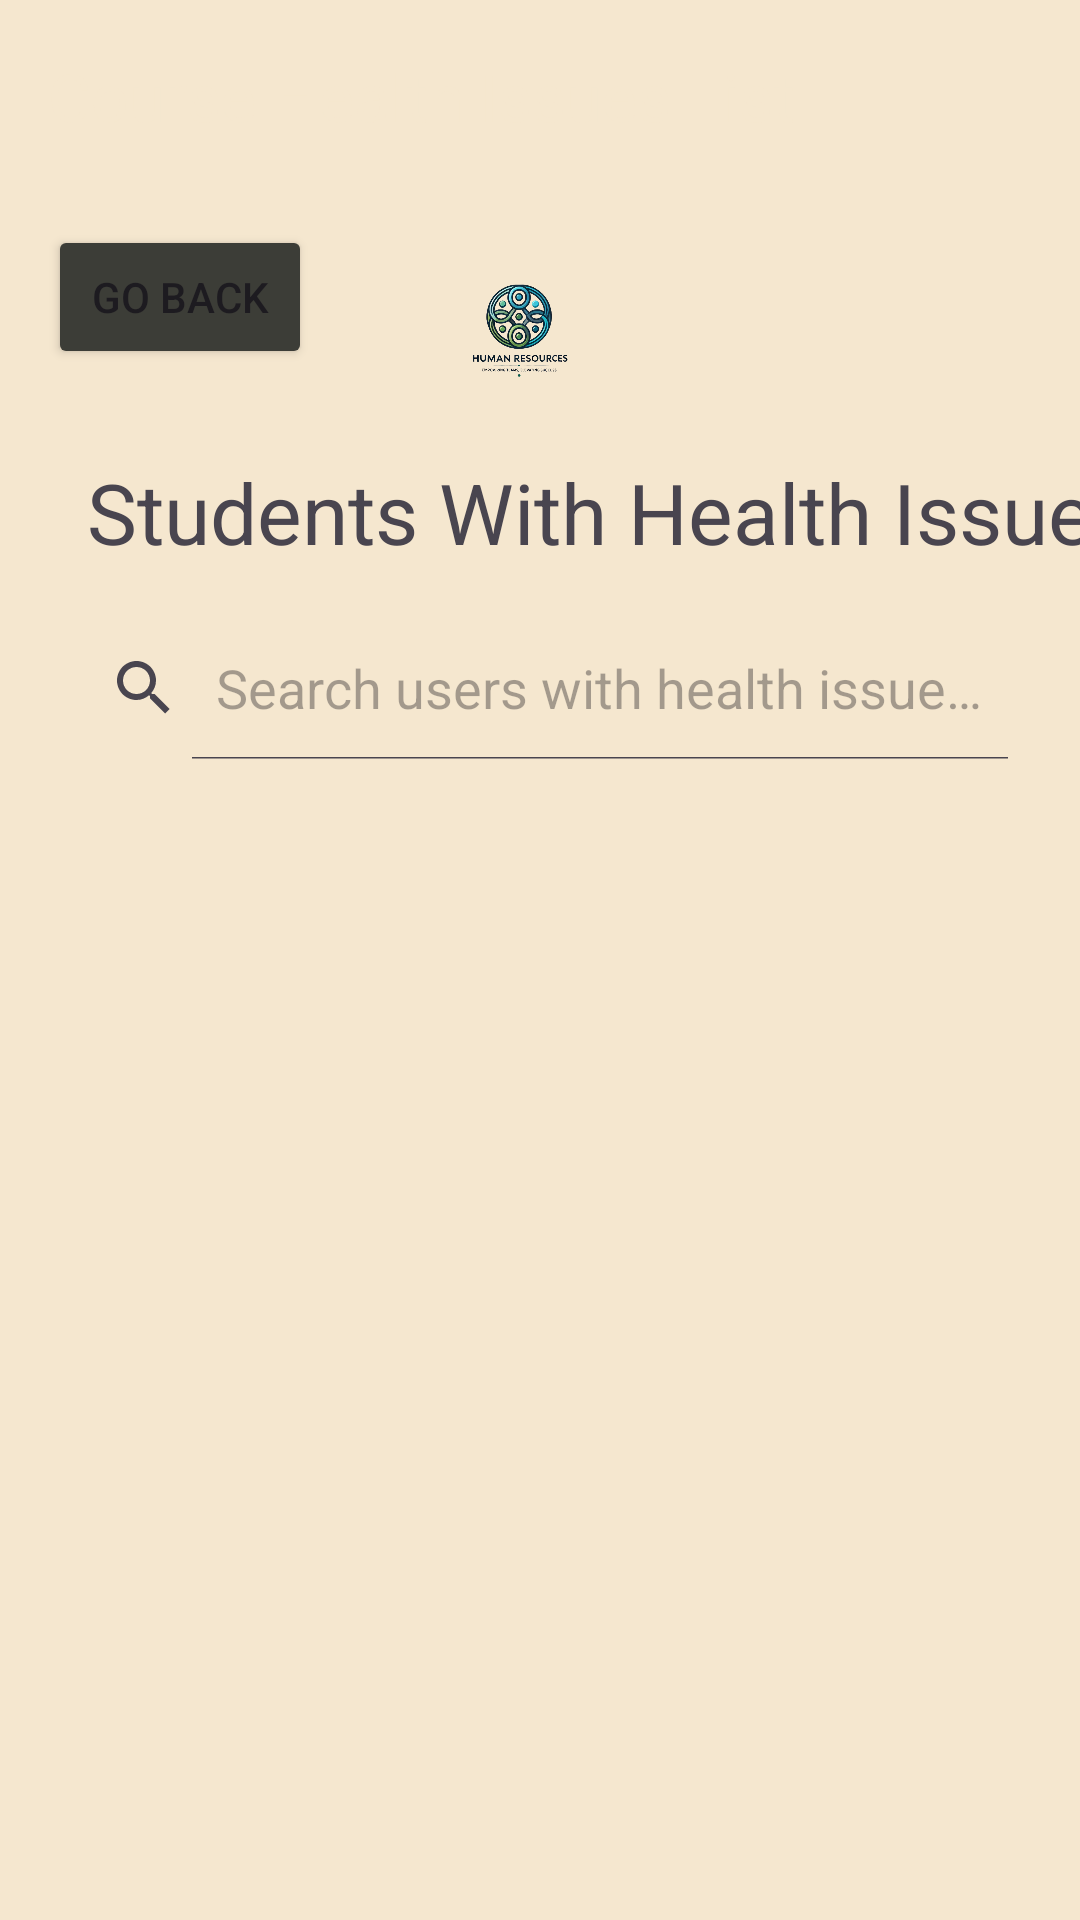

Android layout source for this screen:
<!-- AndroidManifest.xml: application theme Theme.HumanResourcesFinalProject -->
<!-- res/layout/activity_course_health.xml -->
<?xml version="1.0" encoding="utf-8"?>
<androidx.drawerlayout.widget.DrawerLayout xmlns:android="http://schemas.android.com/apk/res/android"
    xmlns:app="http://schemas.android.com/apk/res-auto"
    xmlns:tools="http://schemas.android.com/tools"
    android:id="@+id/drawer_layout"
    android:layout_width="match_parent"
    android:layout_height="match_parent"
    tools:context=".CourseHealth">
    
    <androidx.constraintlayout.widget.ConstraintLayout
        android:id="@+id/main"
        android:layout_width="match_parent"
        android:layout_height="match_parent"
        android:background="#F5E7CF">

        
        <androidx.appcompat.widget.Toolbar
            android:id="@+id/toolbar"
            android:layout_width="0dp"
            android:layout_height="wrap_content"
            android:layout_marginBottom="11dp"
            android:background="#F5E7CF"
            app:layout_constraintBottom_toTopOf="@+id/GoBackCourseHealth"
            app:layout_constraintEnd_toEndOf="parent"
            app:layout_constraintStart_toStartOf="parent"
            app:layout_constraintTop_toTopOf="parent"
            app:title="Course Health Issues List"
            app:titleTextColor="#F5E7CF" />

        
        <SearchView
            android:id="@+id/SvCourseHealth"
            android:layout_width="0dp"
            android:layout_height="wrap_content"
            android:layout_marginStart="16dp"
            android:layout_marginTop="8dp"
            android:layout_marginEnd="16dp"
            android:layout_marginBottom="8dp"
            android:iconifiedByDefault="false"
            android:queryHint="Search users with health issues..."
            app:layout_constraintBottom_toTopOf="@+id/lvCourseHealth"
            app:layout_constraintEnd_toEndOf="parent"
            app:layout_constraintStart_toStartOf="parent"
            app:layout_constraintTop_toBottomOf="@+id/textView7" />

        <ListView
            android:id="@+id/lvCourseHealth"
            android:layout_width="0dp"
            android:layout_height="0dp"
            app:layout_constraintBottom_toBottomOf="parent"
            app:layout_constraintEnd_toEndOf="parent"
            app:layout_constraintStart_toStartOf="parent"
            app:layout_constraintTop_toBottomOf="@+id/SvCourseHealth" />

        <Button
            android:id="@+id/GoBackCourseHealth"
            android:layout_width="wrap_content"
            android:layout_height="wrap_content"
            android:layout_marginStart="16dp"
            android:layout_marginEnd="46dp"
            android:layout_marginBottom="29dp"
            android:backgroundTint="#3c3d37"
            android:text="Go Back"
            app:layout_constraintBottom_toTopOf="@+id/textView7"
            app:layout_constraintEnd_toStartOf="@+id/imageView11"
            app:layout_constraintStart_toStartOf="parent"
            app:layout_constraintTop_toBottomOf="@+id/toolbar" />

        <ImageView
            android:id="@+id/imageView11"
            android:layout_width="0dp"
            android:layout_height="0dp"
            android:layout_marginTop="11dp"
            android:layout_marginEnd="164dp"
            android:layout_marginBottom="8dp"
            app:layout_constraintBottom_toTopOf="@+id/textView7"
            app:layout_constraintEnd_toEndOf="parent"
            app:layout_constraintStart_toEndOf="@+id/GoBackCourseHealth"
            app:layout_constraintTop_toBottomOf="@+id/toolbar"
            app:srcCompat="@drawable/logo" />

        <TextView
            android:id="@+id/textView7"
            android:layout_width="wrap_content"
            android:layout_height="wrap_content"
            android:layout_marginStart="29dp"
            android:layout_marginBottom="8dp"
            android:text="Students With Health Issues"
            android:textSize="28dp"
            app:layout_constraintBottom_toTopOf="@+id/SvCourseHealth"
            app:layout_constraintStart_toStartOf="parent"
            app:layout_constraintTop_toBottomOf="@+id/GoBackCourseHealth" />

        <TextView
            android:id="@+id/emptyView"
            android:layout_width="wrap_content"
            android:layout_height="wrap_content"
            android:text="No users with health issues found"
            android:textSize="18sp"
            android:visibility="gone"
            app:layout_constraintBottom_toBottomOf="parent"
            app:layout_constraintEnd_toEndOf="parent"
            app:layout_constraintStart_toStartOf="parent"
            app:layout_constraintTop_toTopOf="@+id/lvCourseHealth" />

    </androidx.constraintlayout.widget.ConstraintLayout>

    
    <com.google.android.material.navigation.NavigationView
        android:id="@+id/nav_view"
        android:layout_width="wrap_content"
        android:layout_height="match_parent"
        android:layout_gravity="start"
        app:menu="@menu/my_lists_drawer_menu"
        app:headerLayout="@layout/my_lists_nav_header" />
</androidx.drawerlayout.widget.DrawerLayout>
<!-- res/layout/my_lists_nav_header.xml (included above) -->
<?xml version="1.0" encoding="utf-8"?>
<LinearLayout xmlns:android="http://schemas.android.com/apk/res/android"
    android:layout_width="match_parent"
    android:layout_height="150dp"
    android:orientation="vertical"
    android:padding="16dp"
    android:background="#F5E7CF">

    <TextView
        android:layout_width="wrap_content"
        android:layout_height="wrap_content"
        android:text="Lists Navigation"
        android:textSize="24sp"
        android:textColor="#3c3d37" />

    <TextView
        android:layout_width="wrap_content"
        android:layout_height="wrap_content"
        android:text="Course &amp; School Information"
        android:textSize="16sp"
        android:layout_marginTop="8dp"
        android:textColor="#3c3d37" />
</LinearLayout>
<!-- resources referenced by this layout -->
<resources>
  <!-- drawable logo: png bitmap (drawable, 150971 bytes) -->
  <style name="Theme.HumanResourcesFinalProject" parent="Base.Theme.HumanResourcesFinalProject" />
  <style name="Base.Theme.HumanResourcesFinalProject" parent="Theme.Material3.DayNight.NoActionBar">
          
          
      </style>
</resources>
